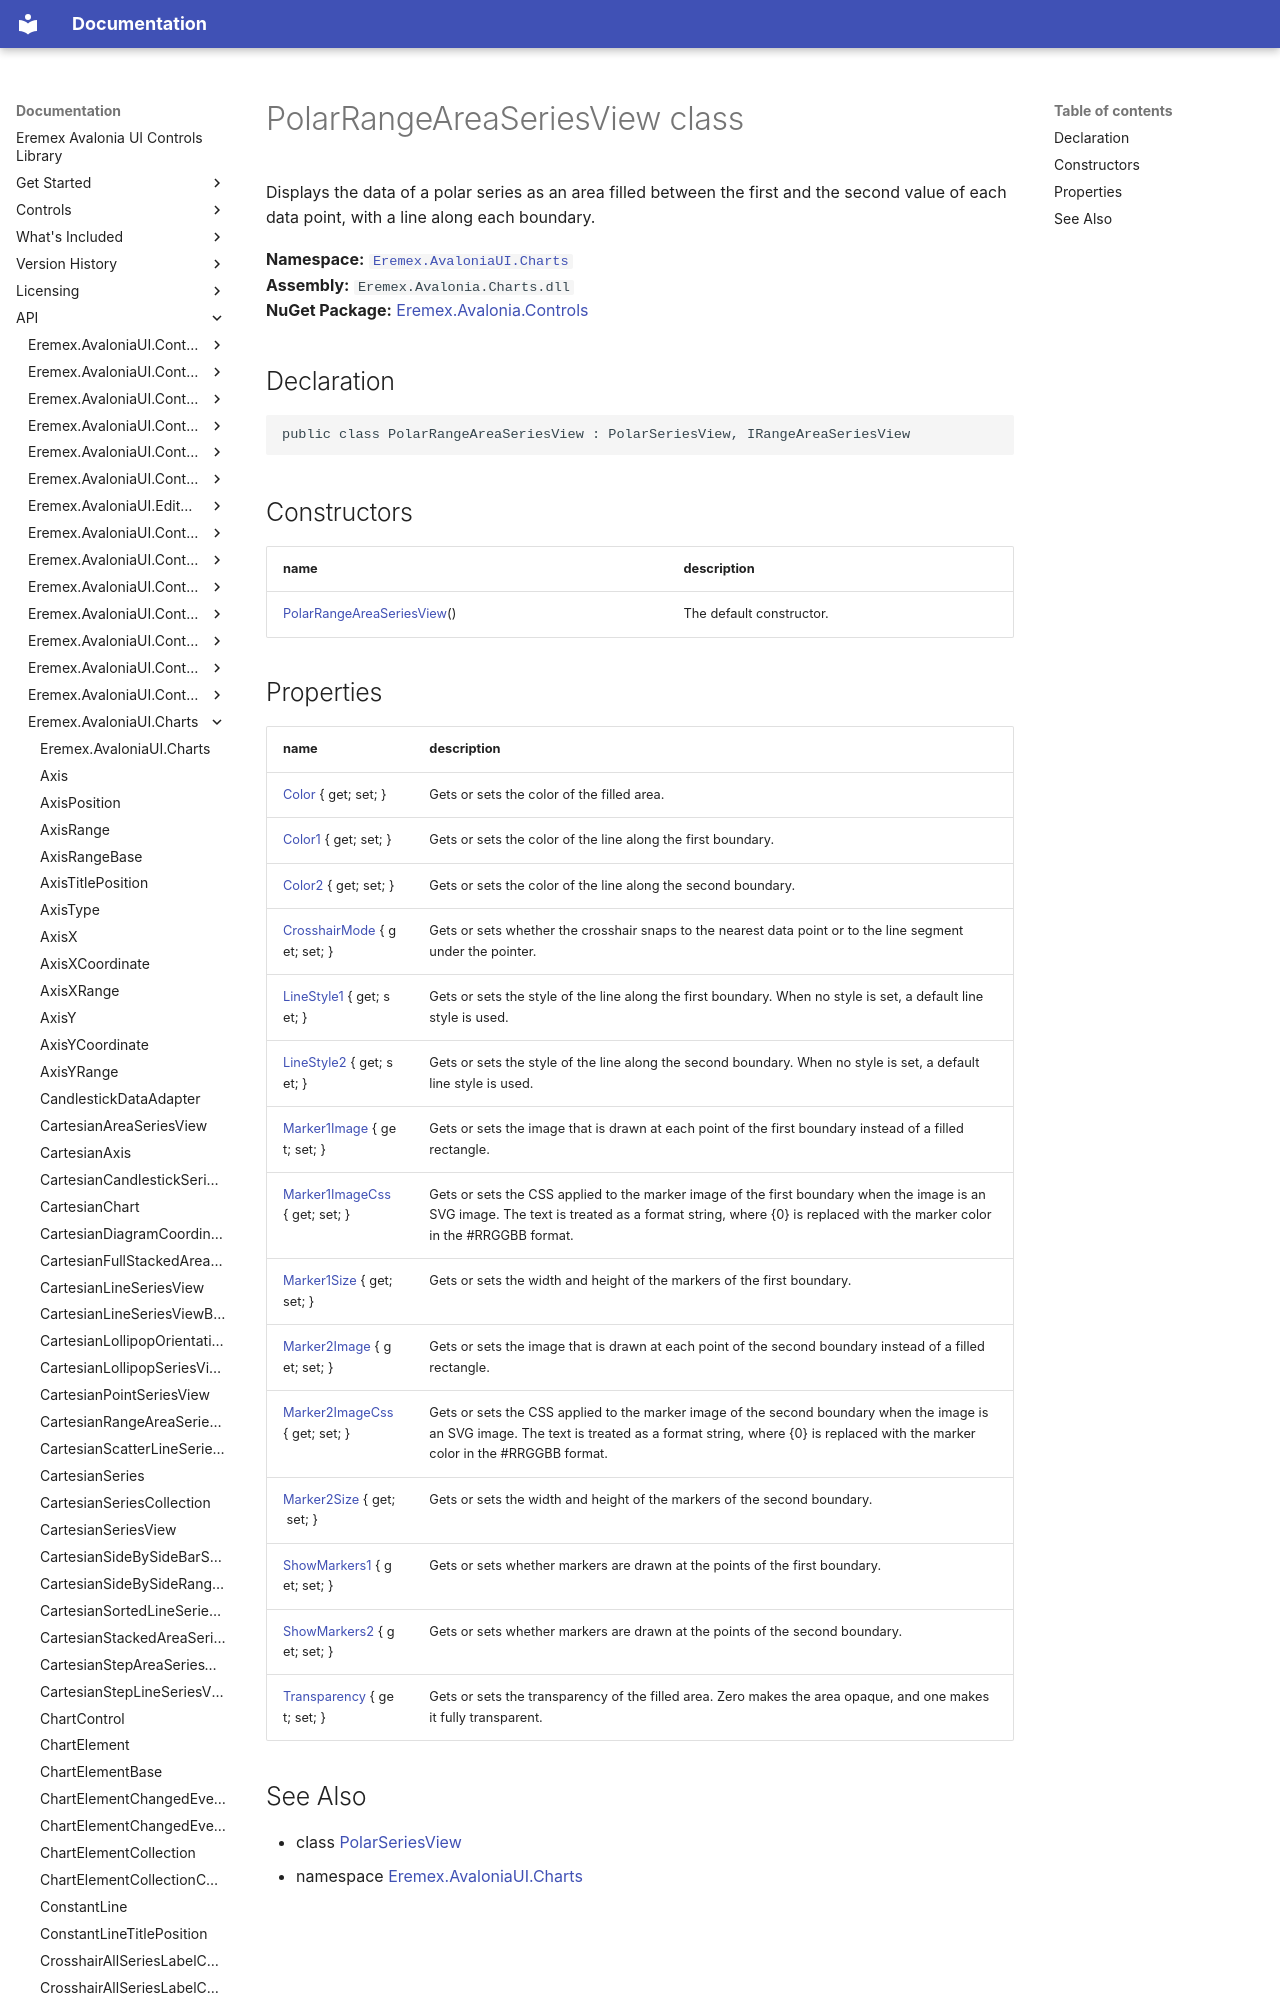

repository: Eremex/controls-doc · page: API/Eremex.AvaloniaUI.Charts/PolarRangeAreaSeriesView/index.html · generator: mkdocs

# PolarRangeAreaSeriesView class

Displays the data of a polar series as an area filled between the first and the second value of each data point, with a line along each boundary.

**Namespace:** [`Eremex.AvaloniaUI.Charts`](./index.md)  
**Assembly:** `Eremex.Avalonia.Charts.dll`  
**NuGet Package:** [Eremex.Avalonia.Controls](https://www.nuget.org/packages/Eremex.Avalonia.Controls)

## Declaration

```csharp
public class PolarRangeAreaSeriesView : PolarSeriesView, IRangeAreaSeriesView
```

## Constructors

| name | description |
| --- | --- |
| [PolarRangeAreaSeriesView](PolarRangeAreaSeriesView/PolarRangeAreaSeriesView.md)() | The default constructor. |
